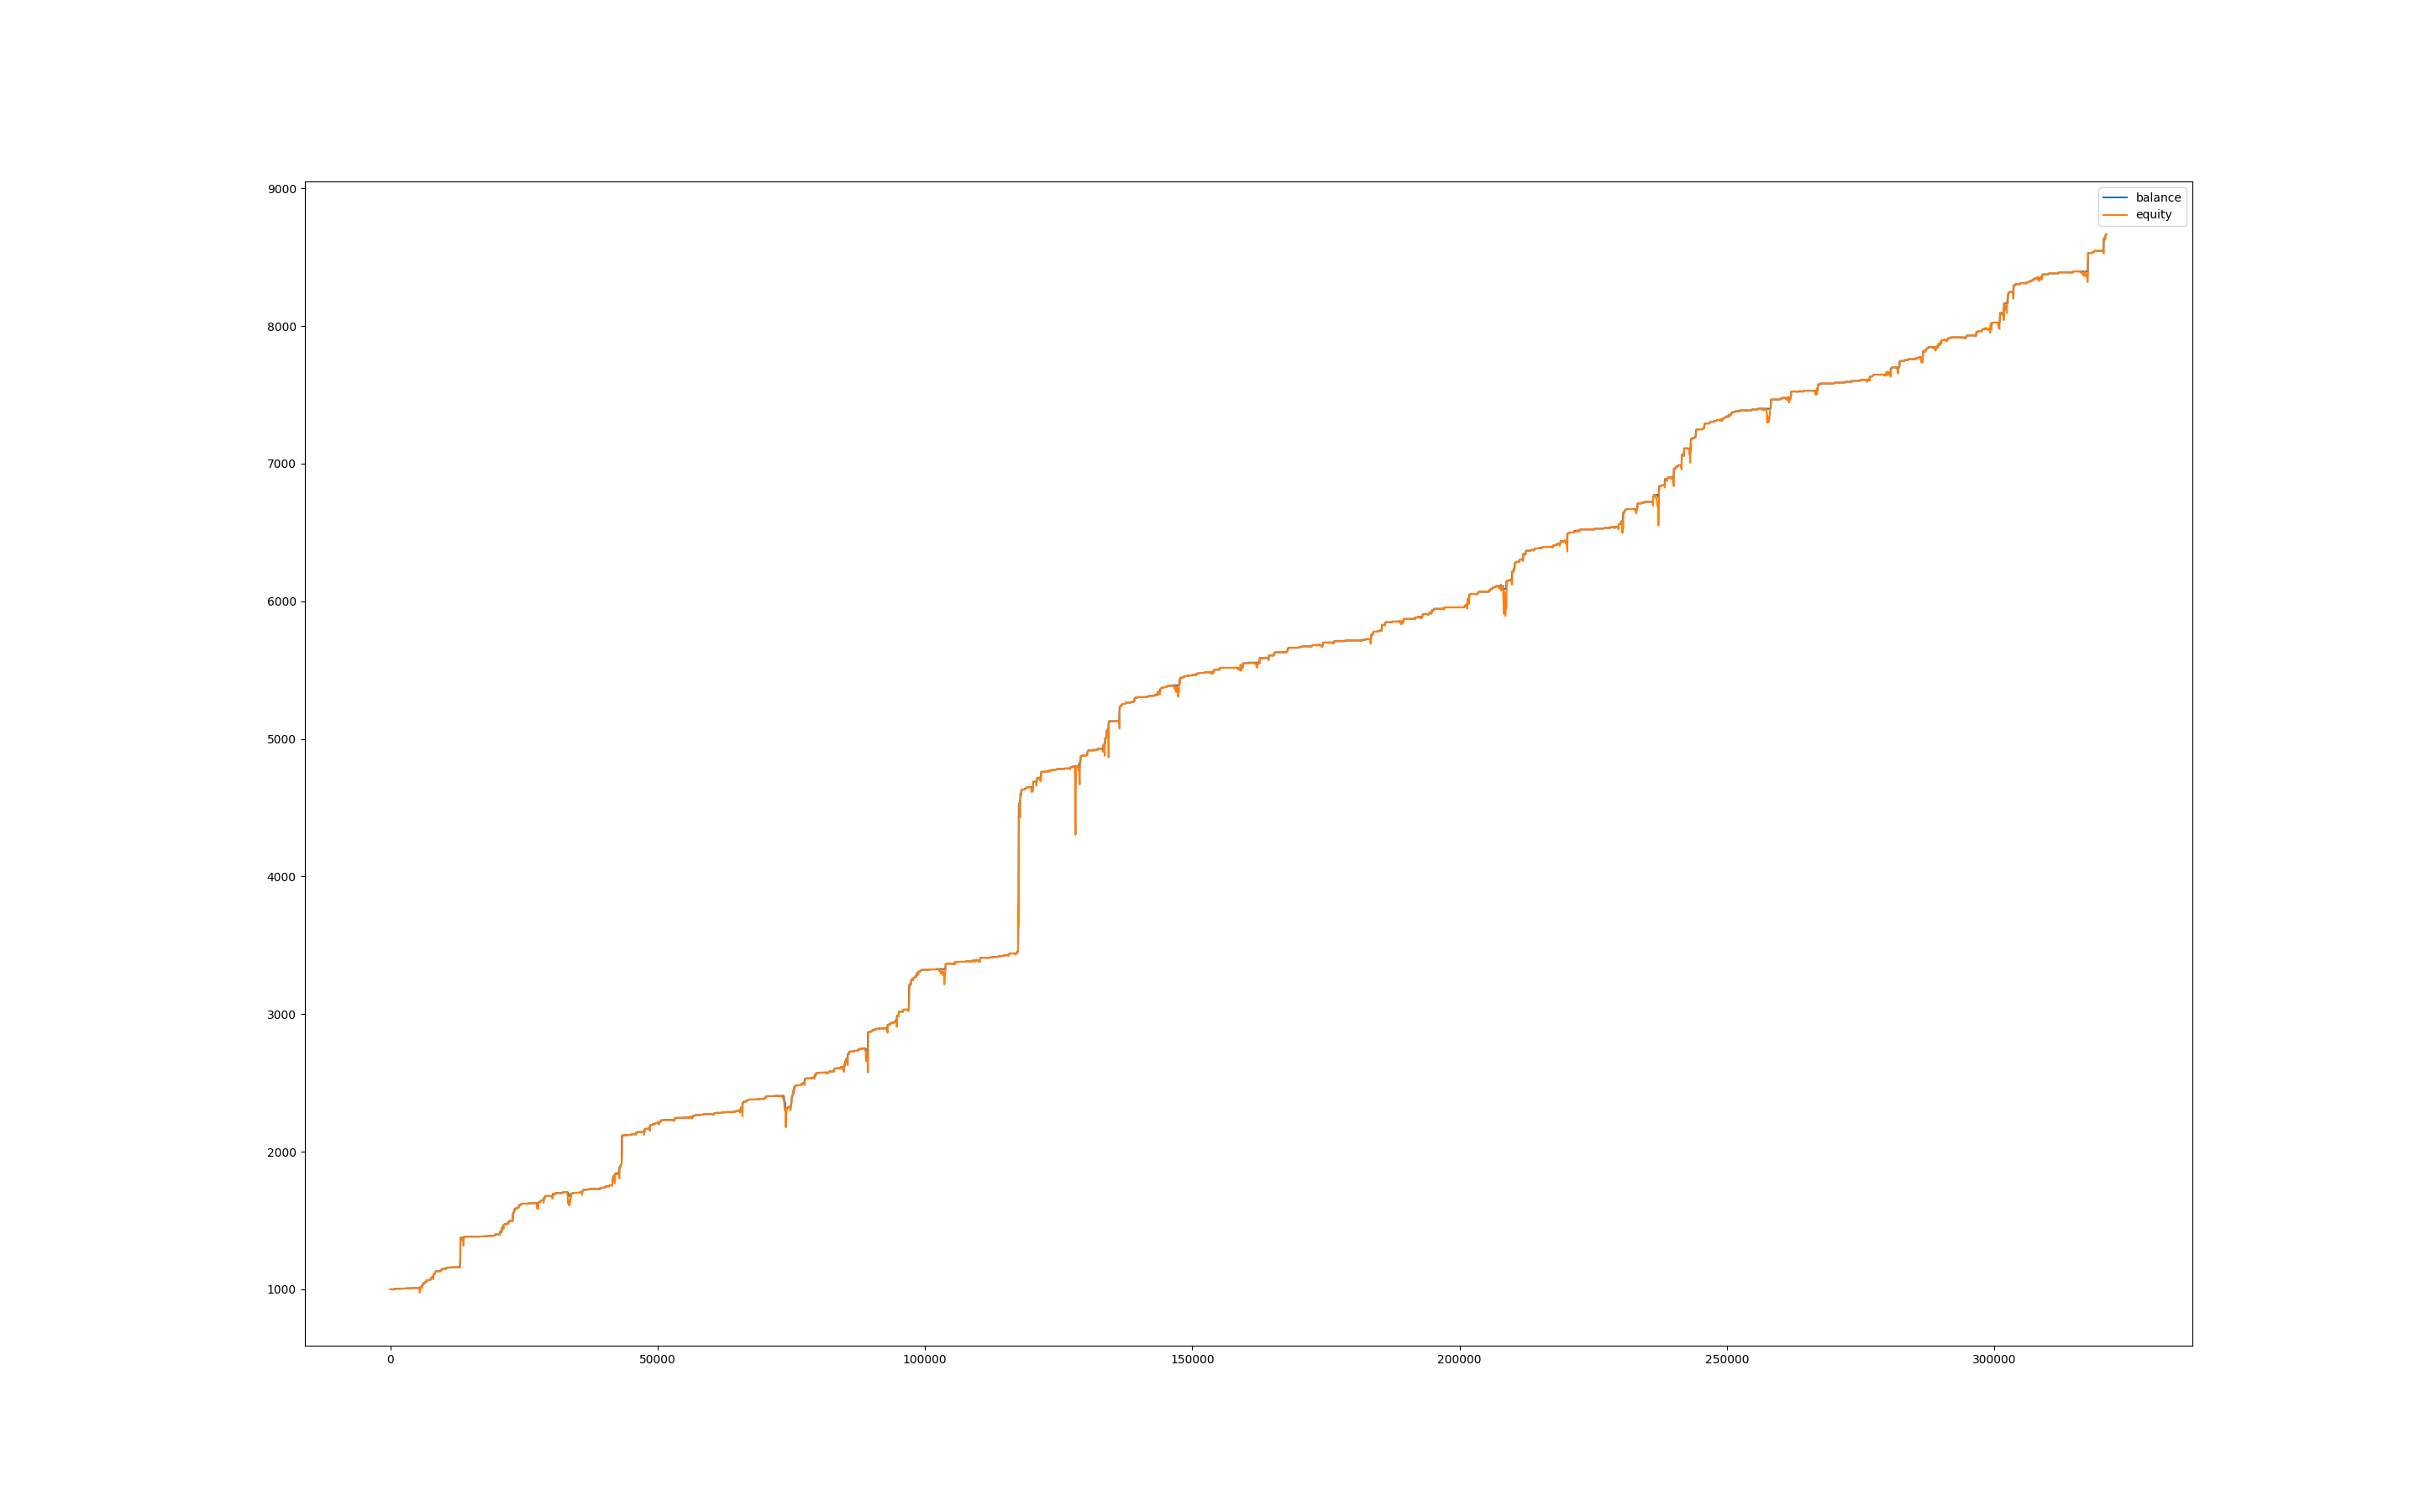

Source data for this figure (header and first rows):
, balance, equity, balance_btc, equity_btc
0, 1000, 1000, 0.0, 0.0
60, 1000, 999.6, 0.0, -0.418
120, 1000, 999.4, 0.0, -0.5434
180, 1000, 1000, 0.0, 0.1045
240, 1000, 999.5, 0.0, -0.4408
300, 1000, 999.4, 0.0, -0.5879
360, 1000, 998.2, 0.0, -1.798
420, 1000, 998.2, 0.0, -1.788
480, 1000, 998.6, 0.0, -1.359
540, 1000, 997.4, 0.0, -2.541
600, 1000, 998.9, 0.0, -1.073
660, 1003, 1001, 0.0, 1.405
720, 1003, 1003, 0.0, 0.0
780, 1003, 1003, 0.0, 0.0
840, 1003, 1003, 0.0, 0.0
900, 1003, 1003, 0.0, 0.0
960, 1003, 1003, 0.0, -0.2964
1020, 1003, 1003, 0.0, -0.5304
1080, 1003, 1003, 0.0, -0.2847
1140, 1004, 1004, 0.0, 0.6006
1200, 1004, 1004, 0.0, 0.0
1260, 1004, 1004, 0.0, 0.0
1320, 1004, 1004, 0.0, 0.0
1380, 1004, 1004, 0.0, 0.0
1440, 1004, 1004, 0.0, 0.0
1500, 1004, 1004, 0.0, 0.0
1560, 1004, 1004, 0.0, 0.0
1620, 1004, 1004, 0.0, 0.0
1680, 1004, 1004, 0.0, 0.0
1740, 1004, 1004, 0.0, 0.0
1800, 1004, 1004, 0.0, 0.0
1860, 1004, 1004, 0.0, 0.0
1920, 1004, 1004, 0.0, 0.0
1980, 1004, 1004, 0.0, 0.1581
2040, 1004, 1004, 0.0, 0.1135
2100, 1005, 1004, 0.0, -0.02976
2160, 1005, 1005, 0.0, 0.0
2220, 1005, 1005, 0.0, 0.0
2280, 1005, 1005, 0.0, 0.0
2340, 1006, 1005, 0.0, 0.101
2400, 1006, 1006, 0.0, 0.0
2460, 1006, 1006, 0.0, 0.0
2520, 1006, 1006, 0.0, 0.0
2580, 1006, 1006, 0.0, 0.05828
2640, 1006, 1006, 0.0, -0.2858
2700, 1006, 1006, 0.0, -0.1654
2760, 1006, 1006, 0.0, -0.2425
2820, 1006, 1006, 0.0, -0.2331
2880, 1006, 1006, 0.0, -0.2331
2940, 1006, 1005, 0.0, -0.9701
3000, 1008, 1005, 0.0, -0.6137
3060, 1008, 1008, 0.0, 0.0
3120, 1008, 1008, 0.0, 0.0
3180, 1008, 1008, 0.0, 0.0
3240, 1008, 1008, 0.0, 0.0
3300, 1008, 1008, 0.0, 0.0
3360, 1008, 1008, 0.0, 0.0
3420, 1008, 1007, 0.0, -0.1425
3480, 1008, 1008, 0.0, 0.4655
3540, 1008, 1008, 0.0, 0.133
... 5,291 more rows
